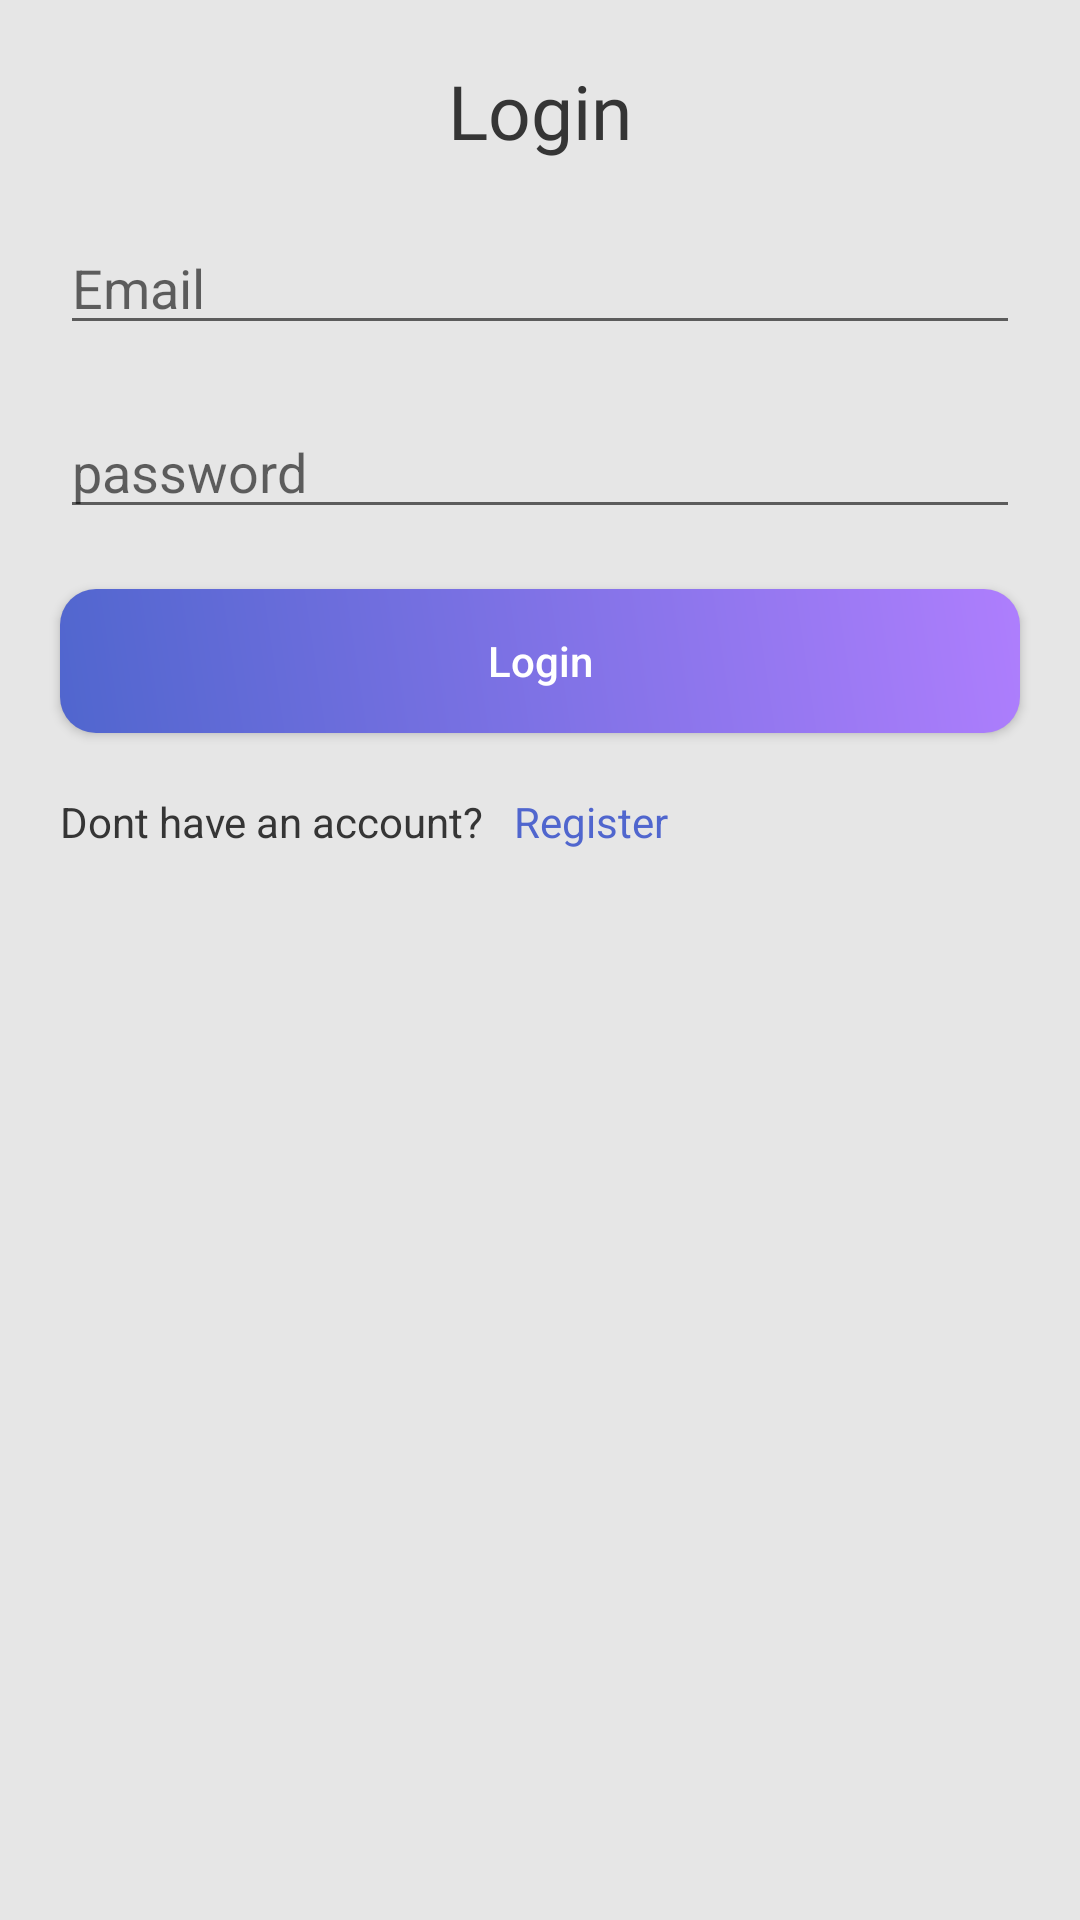

Produce the Android XML layout that renders to this screen, including the resource entries it uses.
<!-- AndroidManifest.xml: application theme Theme.Madeegramkt -->
<!-- res/layout/activity_login.xml -->
<?xml version="1.0" encoding="utf-8"?>
<androidx.constraintlayout.widget.ConstraintLayout xmlns:android="http://schemas.android.com/apk/res/android"
    xmlns:app="http://schemas.android.com/apk/res-auto"
    xmlns:tools="http://schemas.android.com/tools"
    android:layout_width="match_parent"
    android:layout_height="match_parent"
    android:background="@color/light_grey"
    tools:context=".present.view.authentication.LoginActivity"
    >

  <TextView
      android:id="@+id/tv_text_login"
      android:layout_width="wrap_content"
      android:layout_height="wrap_content"
      android:fontFamily="@font/poppins_bold"
      android:layout_margin="20sp"
      android:text="Login"
      android:textColor="@color/soft_black"
      android:textSize="25sp"
      app:layout_constraintEnd_toEndOf="parent"
      app:layout_constraintStart_toStartOf="parent"
      app:layout_constraintTop_toTopOf="parent"
      />

  <EditText
      android:id="@+id/et_email"
      android:layout_width="match_parent"
      android:layout_height="wrap_content"
      android:layout_margin="20dp"
      android:hint="Email"
      android:inputType="textEmailAddress"
      android:textColor="@color/soft_black"
      app:layout_constraintTop_toBottomOf="@id/tv_text_login"
      />

  <EditText
      android:id="@+id/et_password"
      android:layout_width="match_parent"
      android:layout_height="wrap_content"
      android:layout_margin="20dp"
      android:hint="password"
      android:inputType="textPassword"
      android:textColor="@color/soft_black"
      app:layout_constraintTop_toBottomOf="@id/et_email"
      />

  <Button
      android:id="@+id/btn_login"
      android:textColor="@color/white"
      android:background="@drawable/shape_btn_login"
      android:layout_margin="20dp"
      app:layout_constraintTop_toBottomOf="@id/et_password"
      android:textAllCaps="false"
      android:text="Login"
      android:layout_width="match_parent"
      android:layout_height="wrap_content"/>

  <TextView
      android:id="@+id/tv_donthaveanaccount"
      android:textColor="@color/soft_black"
      android:layout_width="wrap_content"
      android:layout_height="wrap_content"
      android:layout_margin="20dp"
      android:text="Dont have an account?"
      app:layout_constraintStart_toStartOf="parent"
      app:layout_constraintTop_toBottomOf="@id/btn_login"
      />

  <TextView
      android:id="@+id/tv_register"
      android:layout_marginVertical="20dp"
      android:layout_marginHorizontal="10dp"
      app:layout_constraintStart_toEndOf="@id/tv_donthaveanaccount"
      app:layout_constraintTop_toBottomOf="@id/btn_login"
      android:textColor="@color/blue"
      android:text="Register"
      android:layout_width="wrap_content"
      android:layout_height="wrap_content"/>

</androidx.constraintlayout.widget.ConstraintLayout>
<!-- resources referenced by this layout -->
<resources>
  <color name="blue">#5066CE</color>
  <color name="light_grey">#E6E6E6</color>
  <color name="soft_black">#353535</color>
  <color name="white">#FFFFFFFF</color>
  <!-- drawable shape_btn_login (drawable) -->
  <?xml version="1.0" encoding="utf-8"?>
  <shape xmlns:android="http://schemas.android.com/apk/res/android">
    <corners android:radius="12dp" />
    <gradient
        android:angle="45"
        android:endColor="@color/purple"
        android:startColor="@color/blue" />
  </shape>
  <style name="Theme.Madeegramkt" parent="Theme.MaterialComponents.DayNight.NoActionBar">
      
      <item name="colorPrimary">@color/purple_500</item>
      <item name="colorPrimaryVariant">@color/purple_700</item>
      <item name="colorOnPrimary">@color/white</item>
      
      <item name="colorSecondary">@color/teal_200</item>
      <item name="colorSecondaryVariant">@color/teal_700</item>
      <item name="colorOnSecondary">@color/black</item>
      
      <item name="android:statusBarColor">?attr/colorPrimaryVariant</item>
      
    </style>
  <color name="purple">#AE7EFD</color>
  <color name="purple_500">#FF6200EE</color>
  <color name="purple_700">#FF3700B3</color>
  <color name="teal_200">#FF03DAC5</color>
  <color name="teal_700">#FF018786</color>
  <color name="black">#FF000000</color>
</resources>
